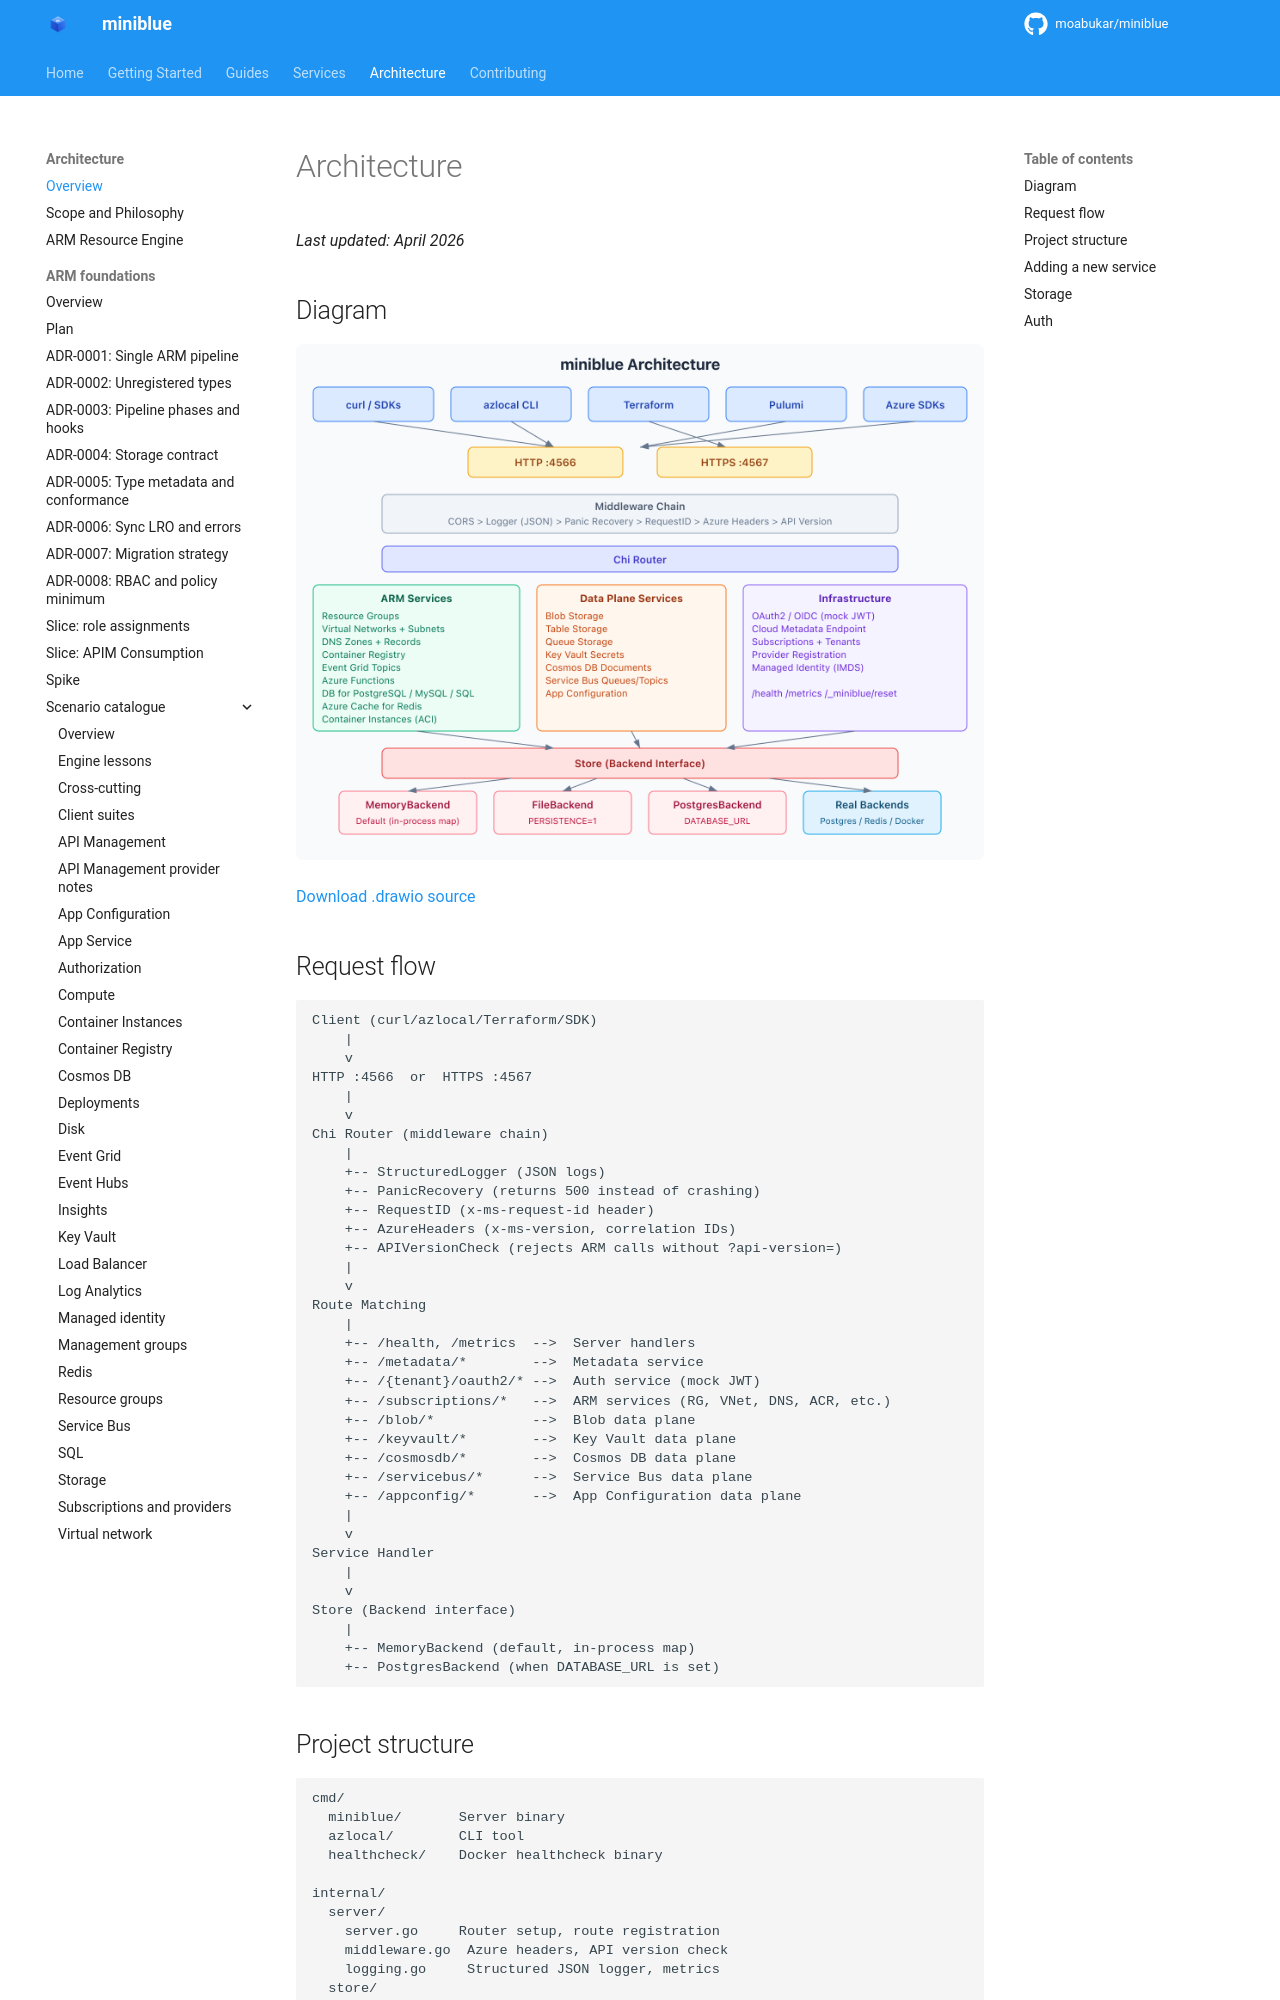

repository: kewalaka/miniblue · page: architecture/overview/index.html · generator: mkdocs

# Architecture

*Last updated: April 2026*

## Diagram

![miniblue architecture](miniblue-architecture.png)

[Download .drawio source](miniblue-architecture.drawio)

## Request flow

```
Client (curl/azlocal/Terraform/SDK)
    |
    v
HTTP :4566  or  HTTPS :4567
    |
    v
Chi Router (middleware chain)
    |
    +-- StructuredLogger (JSON logs)
    +-- PanicRecovery (returns 500 instead of crashing)
    +-- RequestID (x-ms-request-id header)
    +-- AzureHeaders (x-ms-version, correlation IDs)
    +-- APIVersionCheck (rejects ARM calls without ?api-version=)
    |
    v
Route Matching
    |
    +-- /health, /metrics  -->  Server handlers
    +-- /metadata/*        -->  Metadata service
    +-- /{tenant}/oauth2/* -->  Auth service (mock JWT)
    +-- /subscriptions/*   -->  ARM services (RG, VNet, DNS, ACR, etc.)
    +-- /blob/*            -->  Blob data plane
    +-- /keyvault/*        -->  Key Vault data plane
    +-- /cosmosdb/*        -->  Cosmos DB data plane
    +-- /servicebus/*      -->  Service Bus data plane
    +-- /appconfig/*       -->  App Configuration data plane
    |
    v
Service Handler
    |
    v
Store (Backend interface)
    |
    +-- MemoryBackend (default, in-process map)
    +-- PostgresBackend (when DATABASE_URL is set)
```
